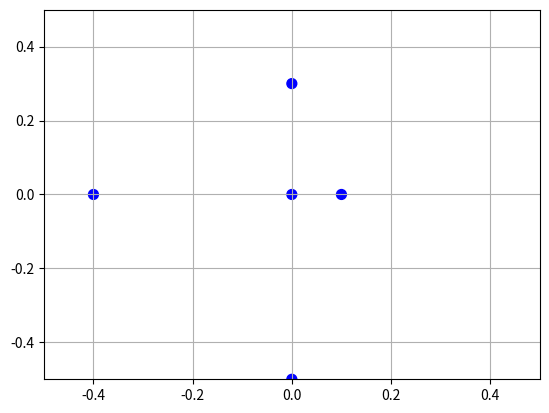

The matplotlib source for this figure:
import sys
import numpy as np
import matplotlib.pyplot as plt

testData = np.array([[0,0], [0.1, 0], [0, 0.3], [-0.4, 0], [0, -0.5]])
fig, ax = plt.subplots()
coll = ax.scatter(testData[:,0], testData[:,1], color=["blue"]*len(testData), picker = 5, s=[50]*len(testData))
plt.grid(True)
plt.axis([-0.5, 0.5, -0.5, 0.5])

def on_pick(event):
    print(testData[event.ind], "clicked")
    coll._facecolors[event.ind,:] = (1, 0, 0, 1)
    coll._edgecolors[event.ind,:] = (1, 0, 0, 1)
    fig.canvas.draw()

fig.canvas.mpl_connect('pick_event', on_pick)
plt.show()